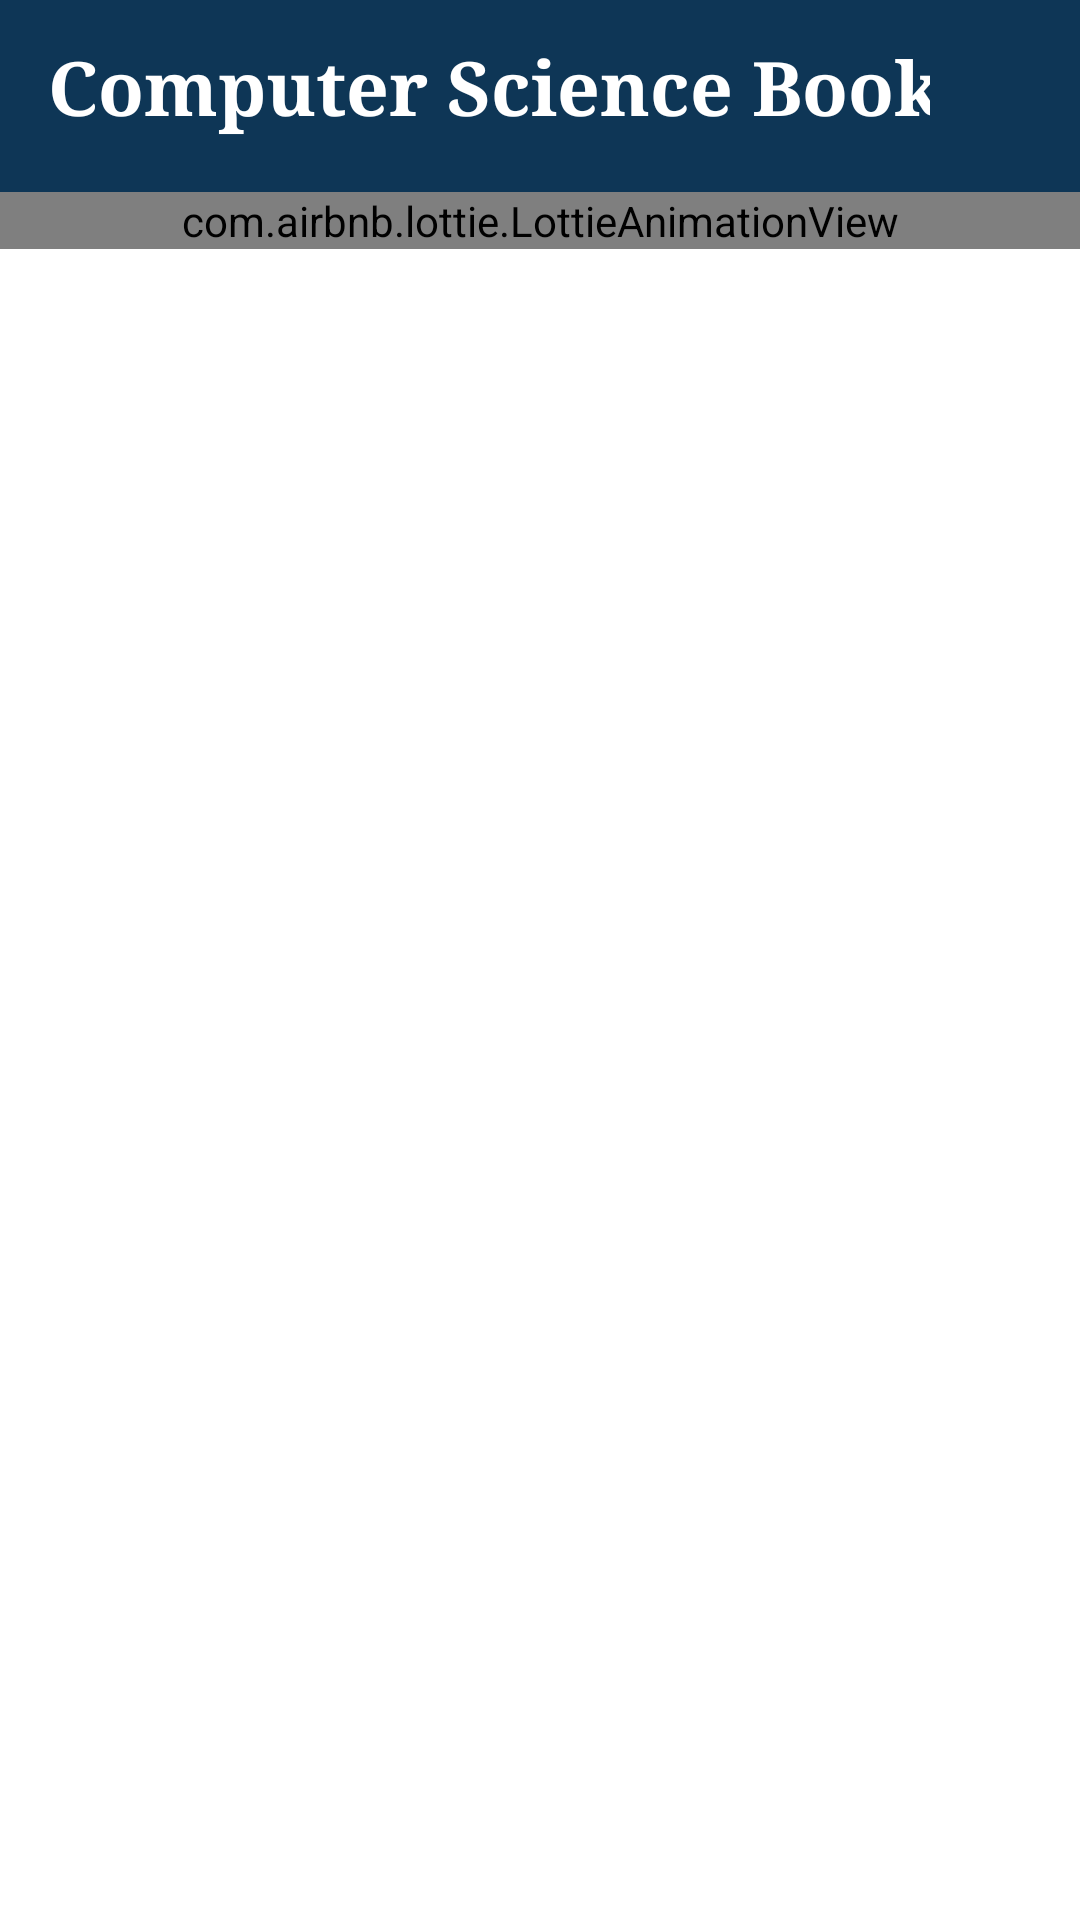

Android layout source for this screen:
<!-- AndroidManifest.xml: application theme Theme.ComputerScienceBooks -->
<!-- res/layout/fragment_home.xml -->
<?xml version="1.0" encoding="utf-8"?>
<RelativeLayout xmlns:android="http://schemas.android.com/apk/res/android"
    xmlns:app="http://schemas.android.com/apk/res-auto"
    xmlns:tools="http://schemas.android.com/tools"
    android:layout_width="match_parent"
    android:layout_height="match_parent"
    tools:context=".Fragment.HomeFragment"
    android:background="@color/white">



    <com.google.android.material.appbar.MaterialToolbar
        android:id="@+id/toolBar"
        android:layout_width="match_parent"
        android:layout_height="wrap_content"
        android:gravity="center"
        android:background="@color/primary"

        >
        <RelativeLayout
            android:layout_width="match_parent"
            android:layout_height="wrap_content"
            android:layout_gravity="center"

            >

            <TextView
                android:layout_width="wrap_content"
                android:layout_height="wrap_content"
                android:fontFamily="serif"
                android:text="Computer Science Books"
                android:textColor="@color/white"
                android:textSize="25sp"
                android:textStyle="bold" />

            <ImageView
                android:id="@+id/rateUs"
                android:layout_width="40dp"
                android:layout_height="40dp"
                android:padding="5dp"
                android:src="@drawable/star_rating"
                android:background="@color/primary"
                app:tint="@color/white"
                android:layout_alignParentEnd="true"
                android:layout_marginEnd="10dp"
                />

        </RelativeLayout>

    </com.google.android.material.appbar.MaterialToolbar>

    <com.airbnb.lottie.LottieAnimationView
        android:id="@+id/anim_loading"
        android:layout_width="match_parent"
        android:layout_height="wrap_content"
        android:layout_below="@+id/toolBar"
        android:layout_centerInParent="true"
        app:lottie_autoPlay="true"
        app:lottie_loop="true"

        app:lottie_rawRes="@raw/loading" />


    <androidx.core.widget.NestedScrollView
        android:id="@+id/rootLay"
        android:layout_width="match_parent"
        android:layout_height="match_parent"
        android:layout_below="@+id/toolBar"
        android:visibility="gone"

        >

        <LinearLayout
            android:layout_width="match_parent"
            android:layout_height="wrap_content"
            android:orientation="vertical">

            <TextView
                android:layout_width="wrap_content"
                android:layout_height="wrap_content"
                android:fontFamily="serif"
                android:text="Hello!\nWelcome Back"
                android:textSize="30sp"
                android:layout_marginLeft="15dp"
                android:padding="3dp"
                android:textStyle="bold" />

            <androidx.cardview.widget.CardView
                android:layout_width="match_parent"
                android:layout_height="wrap_content"
                app:cardElevation="5dp"
                app:cardCornerRadius="20dp"
                android:layout_margin="5dp"
                android:backgroundTint="@color/primaryLight"
                >
                <ImageView
                    android:layout_width="match_parent"
                    android:layout_height="160dp"
                    android:scaleType="centerCrop"
                    android:src="@drawable/bannertwo"
                     />



            </androidx.cardview.widget.CardView>


            <TextView
                android:layout_width="wrap_content"
                android:layout_height="wrap_content"
                android:layout_marginLeft="15dp"
                android:fontFamily="serif"
                android:text="Subject"
                android:textColor="@color/dark"
                android:textSize="20sp"
                android:textStyle="bold" />

            <TextView
                android:layout_width="wrap_content"
                android:layout_height="wrap_content"
                android:layout_marginLeft="15dp"
                android:fontFamily="sans-serif-light"
                android:text="University Engineering Grade"
                android:textColor="@color/dark"
                android:textSize="10sp"
                android:textStyle="normal" />

            <androidx.recyclerview.widget.RecyclerView
                android:id="@+id/subRecycler"
                android:layout_width="match_parent"
                android:layout_height="wrap_content"
                android:layout_margin="5dp"

                />







        </LinearLayout>



    </androidx.core.widget.NestedScrollView>





</RelativeLayout>
<!-- resources referenced by this layout -->
<resources>
  <color name="dark">#22222a</color>
  <color name="primary">#0e3656</color>
  <color name="primaryLight">#286790</color>
  <color name="white">#FFFFFFFF</color>
  <!-- drawable bannertwo: jpg bitmap (drawable, 72298 bytes) -->
  <style name="Theme.ComputerScienceBooks" parent="Base.Theme.ComputerScienceBooks" />
  <style name="Base.Theme.ComputerScienceBooks" parent="Theme.Material3.DayNight.NoActionBar">
          
          <item name="colorPrimary">@color/primary</item>
      </style>
</resources>
